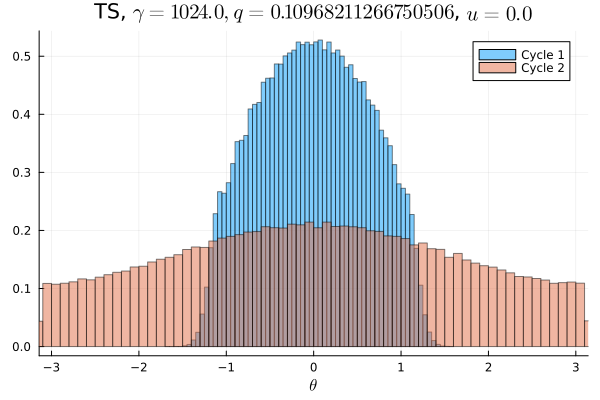

The data file committed next to this chart (first rows):
Cycle 1, Cycle 2
0.0, 0.006666
0.0, 0.006763
0.0, 0.006888
0.0, 0.006706
0.0, 0.007012
0.0, 0.006738
0.0, 0.007125
0.0, 0.007278
0.0, 0.007291
0.0, 0.007191
0.0, 0.007369
0.0, 0.007694
0.0, 0.007778
0.0, 0.007728
0.0, 0.008203
0.0, 0.008172
0.0, 0.008309
0.0, 0.008656
0.0, 0.0085
0.0, 0.009
0.0, 0.009053
0.0, 0.009444
0.0, 0.009487
3.125e-6, 0.009562
0.0, 0.009731
1.25e-5, 0.01012
8.75e-5, 0.01017
0.0003125, 0.0107
0.0011, 0.01071
0.002869, 0.01083
0.006525, 0.01079
0.0116, 0.01157
0.01584, 0.01158
0.01673, 0.01175
0.01784, 0.01182
0.02056, 0.01206
0.02234, 0.01208
0.02261, 0.01238
0.0257, 0.01233
0.02611, 0.01252
0.02768, 0.01261
0.0291, 0.01303
0.02907, 0.01288
0.03072, 0.01281
0.03102, 0.01278
0.03179, 0.01349
0.03215, 0.01292
0.03277, 0.01336
0.0329, 0.01312
0.03273, 0.0136
0.03301, 0.01293
0.03285, 0.01292
0.03247, 0.01341
0.03199, 0.01321
0.03209, 0.0131
0.03065, 0.01316
0.03052, 0.01307
0.02922, 0.01263
0.02875, 0.01283
0.02781, 0.01287
... 40 more rows
